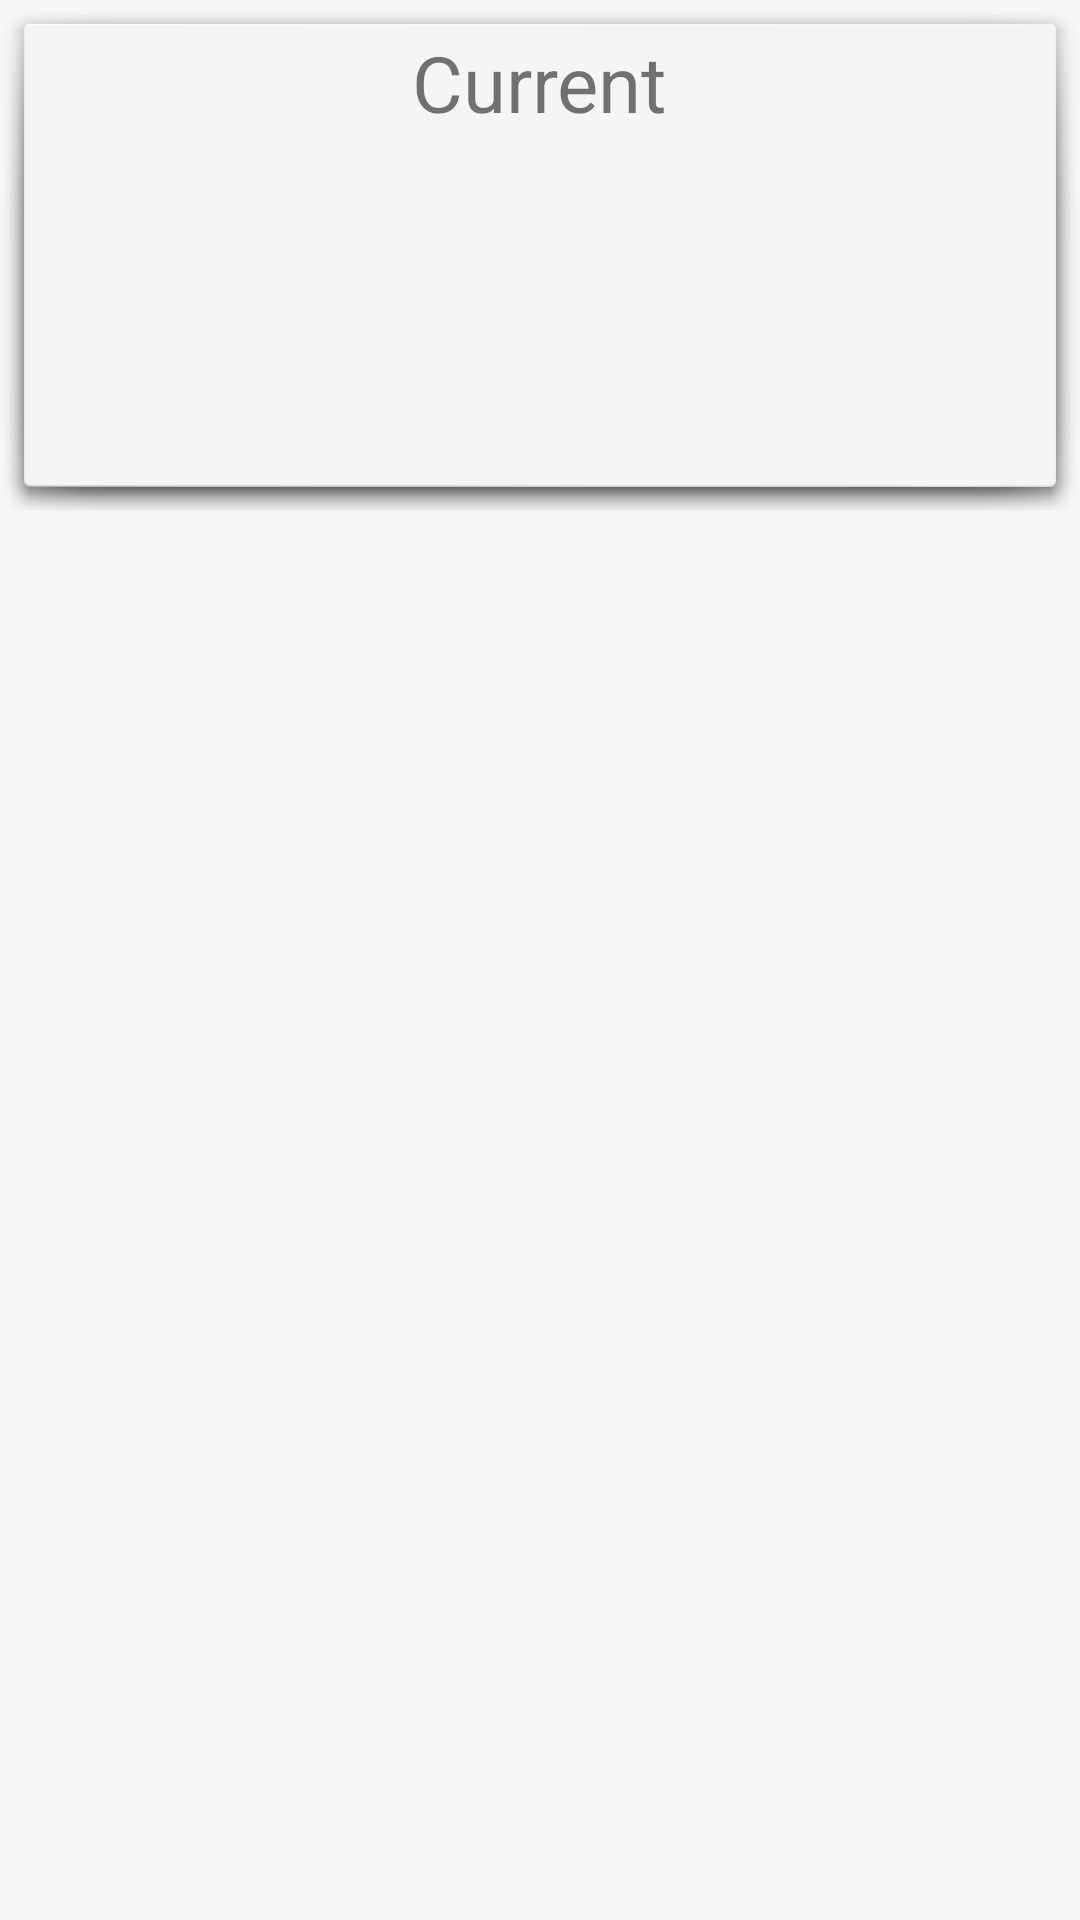

Here is an Android app screen rendered from its layout file. Give the layout XML and the strings, colors and styles it references.
<!-- AndroidManifest.xml: application theme AppTheme -->
<!-- res/layout/fragment_extra_details.xml -->
<?xml version="1.0" encoding="utf-8"?>
<LinearLayout
    xmlns:android="http://schemas.android.com/apk/res/android"
    android:orientation="vertical"
    android:layout_width="match_parent"
    android:layout_height="match_parent"
    android:background="@color/nearWhite"
    android:gravity="center_horizontal"
    >

    <LinearLayout
        android:layout_width="match_parent"
        android:layout_height="wrap_content"
        android:orientation="vertical"
        android:weightSum="100"
        android:gravity="center_horizontal"
        android:background="@android:drawable/dialog_holo_light_frame"
        android:padding="10dp"
        >

        <TextView
            android:id="@+id/tvCurrentTextTitle"
            android:layout_width="wrap_content"
            android:layout_height="wrap_content"
            android:text="@string/tvCurrentTextTitleText"
            android:textSize="26sp"
            android:layout_marginBottom="5dp"
            />

        <LinearLayout
            android:layout_width="match_parent"
            android:layout_height="wrap_content"
            android:orientation="horizontal"
            android:gravity="center_horizontal"
            android:weightSum="2"
            >

            <LinearLayout
                android:layout_width="0dp"
                android:layout_height="wrap_content"
                android:orientation="vertical"
                android:layout_marginStart="5dp"
                android:layout_marginLeft="5dp"
                android:layout_weight="1"
                >
                <TextView
                    android:id="@+id/tvDescriptionExtra"
                    android:layout_width="match_parent"
                    android:layout_height="wrap_content"
                    android:text=""
                    android:textSize="28sp"
                    />
                <TextView
                    android:id="@+id/tvTemperatureExtra"
                    android:layout_width="match_parent"
                    android:layout_height="wrap_content"
                    android:text=""
                    android:textSize="18sp"
                    />
                <TextView
                    android:id="@+id/tvHumidity"
                    android:layout_width="match_parent"
                    android:layout_height="wrap_content"
                    android:text=""
                    android:textSize="18sp"
                    />
                <TextView
                    android:id="@+id/tvWindSpeed"
                    android:layout_width="match_parent"
                    android:layout_height="wrap_content"
                    android:text=""
                    android:textSize="18sp"
                    />
            </LinearLayout>
            <ImageView
                android:id="@+id/ivWeatherIconExtra"
                android:contentDescription="@string/ivWeatherIconContentDescription"
                android:layout_width="0dp"
                android:layout_height="wrap_content"
                android:layout_weight="1"
                android:scaleType="fitXY"
                android:adjustViewBounds="true"
                />

        </LinearLayout>

    </LinearLayout>

</LinearLayout>
<!-- resources referenced by this layout -->
<resources>
  <color name="nearWhite">#f7f7f7</color>
  <string name="ivWeatherIconContentDescription">ivWeatherIconContentDescription</string>
  <string name="tvCurrentTextTitleText">Current</string>
  <style name="AppTheme" parent="Theme.AppCompat.Light.DarkActionBar">
          
          <item name="colorPrimary">@color/primaryDarkBlue</item>
          <item name="colorPrimaryDark">@color/primaryDarkerBlue</item>
          <item name="colorAccent">@color/secondaryRed</item>
          <item name="windowActionBar">false</item>
          <item name="windowNoTitle">true</item>
      </style>
  <color name="primaryDarkBlue">#1d93d9</color>
  <color name="primaryDarkerBlue">#006dae</color>
  <color name="secondaryRed">#FF6058 </color>
</resources>
